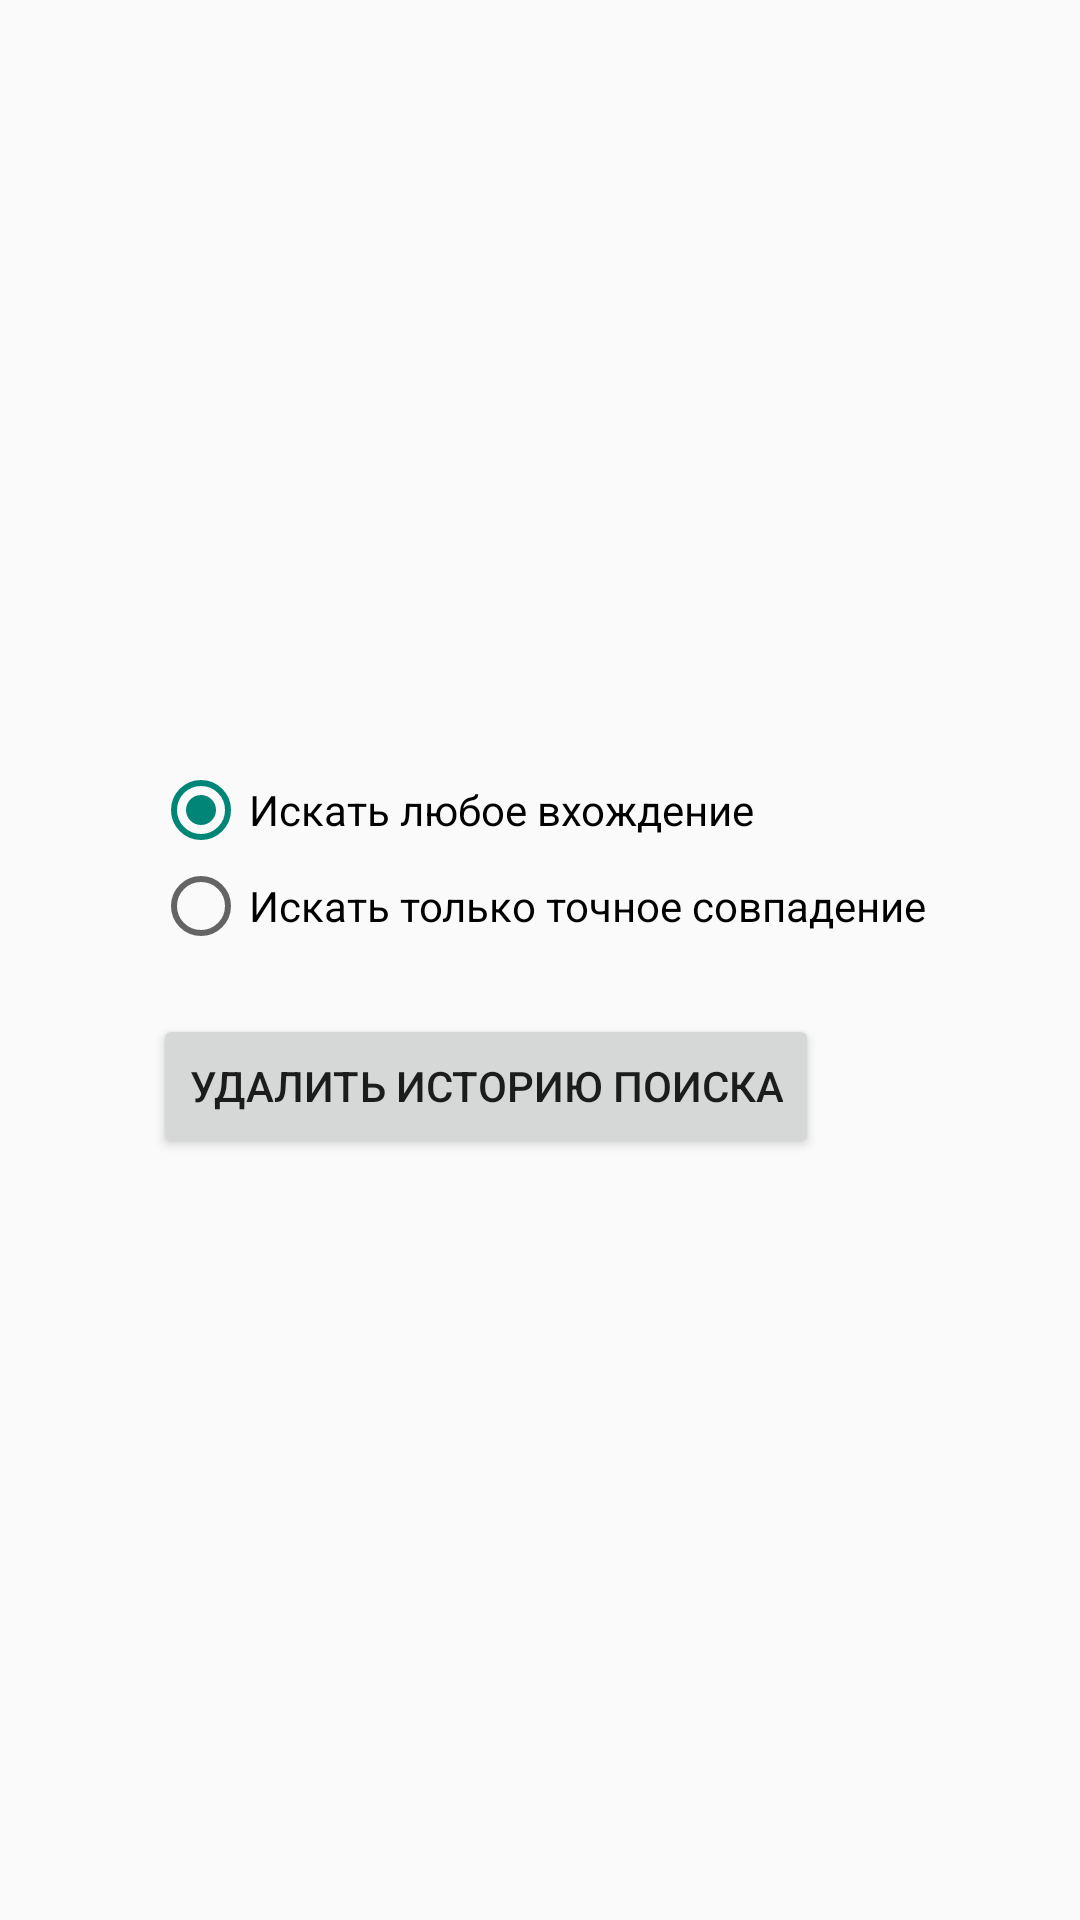

Here is an Android app screen rendered from its layout file. Give the layout XML and the strings, colors and styles it references.
<!-- AndroidManifest.xml: application theme AppTheme -->
<!-- res/layout/activity_main.xml -->
<LinearLayout xmlns:android="http://schemas.android.com/apk/res/android"
    xmlns:tools="http://schemas.android.com/tools"
    android:layout_width="match_parent"
    android:layout_height="match_parent"
    android:animateLayoutChanges="true"
    tools:context="ru.example.baranov.MainActivity"
    android:orientation="vertical" >

    <TextView
        android:id="@+id/resultsCount"
        android:layout_width="match_parent"
        android:layout_height="wrap_content"
        android:gravity="center"
        android:textSize="20sp"
        android:layout_marginLeft="@dimen/root_margin"
        android:layout_marginRight="@dimen/root_margin"
        android:layout_marginTop="8dp"
        android:visibility="gone"
        />

    <include layout="@layout/settings_layout" />

    <include layout="@layout/list_layout" />

</LinearLayout>
<!-- res/layout/settings_layout.xml (included above) -->
<RelativeLayout xmlns:android="http://schemas.android.com/apk/res/android"
    android:id="@+id/optionsRL"
    android:layout_width="match_parent"
    android:layout_height="match_parent"
    android:gravity="center"
    android:orientation="vertical"
    android:visibility="visible"
    android:focusableInTouchMode="true">

    <RadioButton
        android:layout_width="wrap_content"
        android:layout_height="wrap_content"
        android:text="@string/rbSearchLikeText"
        android:id="@+id/rbSearchLike"
        android:layout_gravity="center_horizontal"
        android:onClick="onRbSearchClick"
        android:checked="true"/>

    <RadioButton
        android:layout_width="wrap_content"
        android:layout_height="wrap_content"
        android:text="@string/rbSearchExactText"
        android:id="@+id/rbSearchExact"
        android:layout_gravity="center_horizontal"
        android:layout_below="@id/rbSearchLike"
        android:onClick="onRbSearchClick"/>
    <Button
        android:layout_width="wrap_content"
        android:layout_height="wrap_content"
        android:layout_below="@id/rbSearchExact"
        android:layout_marginTop="20dp"
        android:id="@+id/bClearSearchHistory"
        android:text="@string/bClearSearchHistoryText"
        android:onClick="onBClearSearchHistoryClick"/>

</RelativeLayout>
<!-- res/layout/list_layout.xml (included above) -->
<LinearLayout xmlns:android="http://schemas.android.com/apk/res/android"
    xmlns:tools="http://schemas.android.com/tools"
    android:layout_width="match_parent"
    android:layout_height="match_parent"
    tools:context="ru.example.baranov.MainActivity"
    android:orientation="vertical" >

    <LinearLayout
        android:id="@+id/pbLL"
        android:layout_width="match_parent"
        android:layout_height="match_parent"
        android:gravity="center"
        android:orientation="vertical"
        android:visibility="gone"
        android:focusableInTouchMode="true">

        <ProgressBar
            android:id="@+id/pbInProgress"
            android:layout_width="wrap_content"
            android:layout_height="wrap_content" >
        </ProgressBar>

    </LinearLayout>

    <TextView
        android:id="@+id/textview"
        android:layout_width="match_parent"
        android:layout_height="wrap_content"
        android:gravity="center"
        android:textSize="20sp"
        android:background="@color/card_title_bkg"
        android:layout_marginLeft="@dimen/root_margin"
        android:layout_marginRight="@dimen/root_margin"
        android:layout_marginTop="8dp"
        />

    <ru.example.baranov.CustomRecyclerView
        android:id="@+id/cardlist"
        android:layout_width="match_parent"
        android:layout_height="match_parent"
        android:scrollbars="vertical"
        android:visibility="gone" />

</LinearLayout>
<!-- resources referenced by this layout -->
<resources>
  <color name="card_title_bkg">#B39DDB</color>
  <dimen name="root_margin">8dp</dimen>
  <string name="bClearSearchHistoryText">Удалить историю поиска</string>
  <string name="rbSearchExactText">Искать только точное совпадение</string>
  <string name="rbSearchLikeText">Искать любое вхождение</string>
  <style name="AppTheme" parent="Theme.AppCompat.Light">
          
      </style>
</resources>
